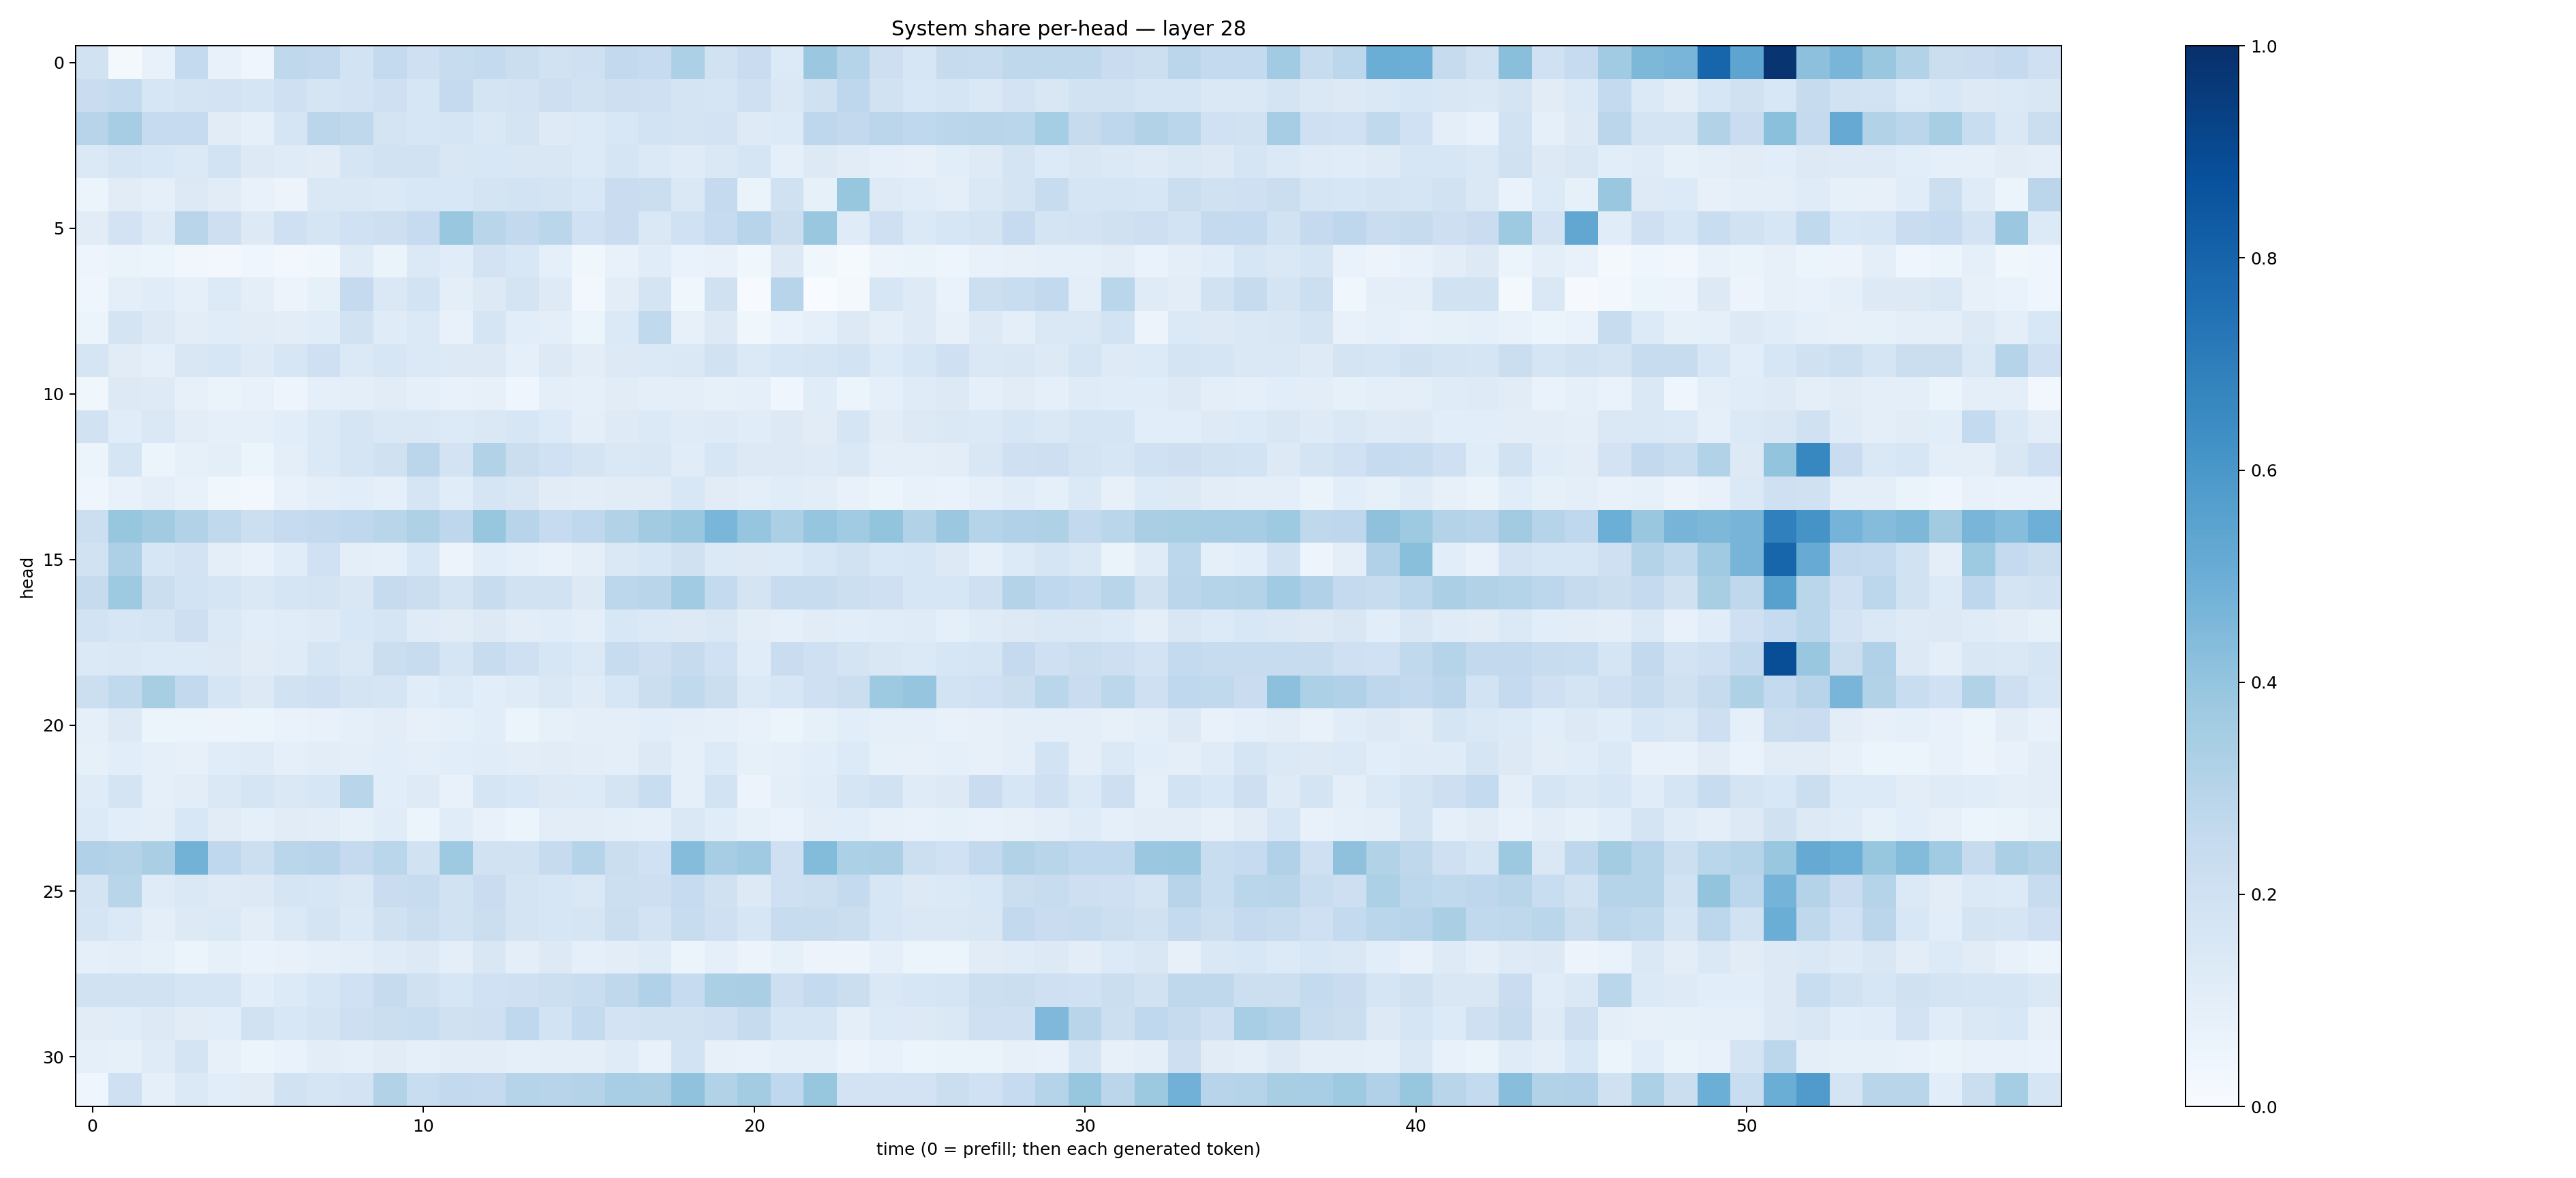

The table this chart was drawn from, first rows:
0.1952067, 0.019200675, 0.07326922, 0.25582454, 0.0755954, 0.044641875, 0.27331376, 0.26011923, 0.18640813, 0.25526172, 0.20688716, 0.23870666, 0.25684857, 0.22438556, 0.19265662, 0.21019612, 0.2581985, 0.24974039, 0.33007836, 0.19212158, 0.22872312, 0.13582936, 0.38186693, 0.3038014
0.2282, 0.2572, 0.1568, 0.175, 0.1802, 0.1666, 0.2059, 0.1712, 0.1805, 0.2081, 0.1603, 0.2533, 0.1782, 0.181, 0.2147, 0.1931, 0.2128, 0.2074, 0.1789, 0.17, 0.2109, 0.1445, 0.1965, 0.2763
0.2952, 0.3483, 0.2471, 0.2481, 0.1099, 0.0893, 0.1658, 0.282, 0.2701, 0.1724, 0.1587, 0.1711, 0.1466, 0.1787, 0.1221, 0.1363, 0.1555, 0.1846, 0.1735, 0.18, 0.1217, 0.1352, 0.2739, 0.2617
0.1391, 0.1665, 0.155, 0.1389, 0.1841, 0.1296, 0.1182, 0.1117, 0.1643, 0.1902, 0.1952, 0.1512, 0.1557, 0.1514, 0.1519, 0.133, 0.1688, 0.1386, 0.1208, 0.1433, 0.1671, 0.09239, 0.1314, 0.1123
0.05161, 0.113, 0.08847, 0.1291, 0.1131, 0.07036, 0.05652, 0.142, 0.1467, 0.1403, 0.1539, 0.1556, 0.1759, 0.1869, 0.1762, 0.1533, 0.2301, 0.2218, 0.1468, 0.2508, 0.06537, 0.1959, 0.08297, 0.391
0.1128, 0.1831, 0.1239, 0.2926, 0.2124, 0.1283, 0.2098, 0.1688, 0.2019, 0.2141, 0.2497, 0.3883, 0.2924, 0.258, 0.2856, 0.1993, 0.2287, 0.1469, 0.2009, 0.2476, 0.2931, 0.2188, 0.3891, 0.1206
0.04935, 0.06273, 0.06102, 0.03299, 0.02417, 0.04629, 0.02999, 0.03681, 0.1194, 0.06253, 0.1377, 0.1148, 0.1821, 0.1559, 0.08611, 0.03569, 0.07438, 0.1158, 0.06792, 0.07567, 0.03792, 0.1262, 0.03517, 0.01517
0.04063, 0.09732, 0.1167, 0.0875, 0.1337, 0.09776, 0.05563, 0.08242, 0.2534, 0.1428, 0.186, 0.09802, 0.1308, 0.173, 0.1244, 0.02472, 0.1029, 0.1761, 0.03744, 0.196, 0.005739, 0.2966, 0.003513, 0.02162
0.06041, 0.1794, 0.1324, 0.1021, 0.1154, 0.1128, 0.105, 0.1154, 0.1922, 0.1173, 0.1391, 0.07565, 0.1686, 0.106, 0.09808, 0.05127, 0.1369, 0.2645, 0.07837, 0.1322, 0.03841, 0.069, 0.09238, 0.1285
0.1669, 0.1112, 0.09056, 0.1485, 0.1611, 0.1234, 0.1612, 0.2074, 0.1373, 0.1605, 0.1371, 0.1293, 0.1315, 0.08825, 0.1299, 0.1038, 0.1289, 0.1396, 0.146, 0.1882, 0.1372, 0.1605, 0.1688, 0.1855
0.03696, 0.1322, 0.1219, 0.08035, 0.06579, 0.07408, 0.05039, 0.08927, 0.1014, 0.1113, 0.09122, 0.07514, 0.07928, 0.04008, 0.101, 0.0879, 0.1103, 0.1011, 0.09778, 0.084, 0.08628, 0.04181, 0.1167, 0.05261
0.1906, 0.1137, 0.1452, 0.1043, 0.09221, 0.08804, 0.1091, 0.1381, 0.1648, 0.147, 0.1462, 0.1356, 0.1425, 0.1596, 0.1347, 0.09582, 0.1237, 0.139, 0.1197, 0.1213, 0.1151, 0.1312, 0.1123, 0.1675
0.0608, 0.171, 0.05363, 0.085, 0.09508, 0.06131, 0.1008, 0.1382, 0.1708, 0.1964, 0.2825, 0.183, 0.3116, 0.2245, 0.2016, 0.1742, 0.1478, 0.1503, 0.1137, 0.1585, 0.1269, 0.1268, 0.1216, 0.1421
0.0449, 0.07734, 0.09833, 0.0725, 0.03693, 0.0311, 0.07662, 0.09872, 0.1067, 0.09186, 0.1717, 0.1168, 0.1697, 0.1522, 0.1117, 0.1054, 0.1101, 0.1114, 0.1533, 0.1132, 0.09416, 0.1133, 0.102, 0.07305
0.2162, 0.391, 0.3594, 0.3144, 0.2623, 0.2162, 0.249, 0.2613, 0.2675, 0.2894, 0.3223, 0.2749, 0.3938, 0.2957, 0.2471, 0.2676, 0.3136, 0.3607, 0.386, 0.4626, 0.3983, 0.3322, 0.3966, 0.3659
0.1946, 0.3262, 0.159, 0.1809, 0.09904, 0.0766, 0.115, 0.1999, 0.09642, 0.08746, 0.1556, 0.05612, 0.1089, 0.09073, 0.07202, 0.0974, 0.1416, 0.1568, 0.1989, 0.139, 0.1262, 0.135, 0.1619, 0.1886
0.2455, 0.3714, 0.2241, 0.1875, 0.1665, 0.1463, 0.1683, 0.1785, 0.1514, 0.2451, 0.2255, 0.1735, 0.2374, 0.1949, 0.1915, 0.1308, 0.2793, 0.2912, 0.3642, 0.2561, 0.175, 0.2375, 0.242, 0.2176
0.1836, 0.1632, 0.1663, 0.2142, 0.1373, 0.1062, 0.1164, 0.1249, 0.1556, 0.1666, 0.1184, 0.1116, 0.1308, 0.1023, 0.1169, 0.09529, 0.1547, 0.1405, 0.1324, 0.1484, 0.1038, 0.08837, 0.1131, 0.1061
0.1391, 0.1473, 0.1329, 0.1333, 0.1265, 0.1094, 0.1203, 0.1647, 0.1469, 0.2232, 0.2383, 0.1709, 0.2372, 0.2062, 0.1607, 0.1375, 0.2384, 0.2134, 0.2433, 0.2018, 0.1139, 0.2292, 0.2081, 0.179
0.2183, 0.2655, 0.341, 0.2616, 0.1673, 0.1256, 0.1912, 0.208, 0.1739, 0.1656, 0.1135, 0.1362, 0.1086, 0.1203, 0.1417, 0.1183, 0.1605, 0.2212, 0.262, 0.2211, 0.1369, 0.1578, 0.2043, 0.2254
0.0923, 0.1274, 0.05424, 0.05947, 0.0583, 0.06236, 0.06888, 0.07503, 0.08791, 0.1041, 0.07894, 0.09032, 0.1083, 0.06086, 0.08492, 0.09598, 0.09612, 0.1066, 0.1, 0.08786, 0.07532, 0.06187, 0.08236, 0.1077
0.0829, 0.1089, 0.08853, 0.07861, 0.1141, 0.118, 0.09001, 0.1046, 0.1008, 0.1075, 0.09837, 0.1057, 0.1141, 0.1031, 0.1122, 0.1052, 0.09453, 0.1287, 0.08602, 0.1338, 0.08571, 0.08992, 0.1077, 0.1353
0.1181, 0.1758, 0.0916, 0.1047, 0.1431, 0.1704, 0.1478, 0.1598, 0.2891, 0.1067, 0.1233, 0.07596, 0.1673, 0.154, 0.1304, 0.1363, 0.1748, 0.2343, 0.08692, 0.184, 0.05489, 0.09646, 0.1154, 0.1664
0.133, 0.1089, 0.09941, 0.1534, 0.1116, 0.09363, 0.1107, 0.104, 0.08268, 0.1169, 0.0622, 0.1154, 0.07101, 0.05391, 0.1043, 0.1045, 0.09607, 0.08765, 0.1446, 0.1165, 0.08486, 0.06898, 0.1033, 0.1078
0.318, 0.3084, 0.3365, 0.4791, 0.2659, 0.2181, 0.2867, 0.2933, 0.252, 0.286, 0.188, 0.3734, 0.1931, 0.1952, 0.2424, 0.2978, 0.2206, 0.203, 0.4362, 0.3485, 0.3703, 0.2105, 0.4379, 0.3299
0.1782, 0.2906, 0.1191, 0.1434, 0.1246, 0.1287, 0.1664, 0.1624, 0.1432, 0.2266, 0.2359, 0.1915, 0.2286, 0.175, 0.1633, 0.1438, 0.215, 0.2128, 0.2478, 0.198, 0.1325, 0.2041, 0.2165, 0.2552
0.1689, 0.1391, 0.0989, 0.1256, 0.1375, 0.105, 0.1401, 0.1736, 0.1367, 0.199, 0.2259, 0.1946, 0.2231, 0.1794, 0.1593, 0.1673, 0.2198, 0.1829, 0.2414, 0.2084, 0.1603, 0.2376, 0.2363, 0.2191
0.08939, 0.09641, 0.08444, 0.06041, 0.08499, 0.06991, 0.0705, 0.09123, 0.09848, 0.1193, 0.1307, 0.09802, 0.1503, 0.09674, 0.1304, 0.08663, 0.1035, 0.1199, 0.05226, 0.09112, 0.05502, 0.08554, 0.05703, 0.05599
0.1878, 0.1934, 0.1906, 0.1685, 0.1683, 0.1067, 0.1361, 0.1568, 0.2019, 0.2443, 0.1972, 0.162, 0.2014, 0.2103, 0.2152, 0.233, 0.2734, 0.3174, 0.2481, 0.3356, 0.3388, 0.2123, 0.2572, 0.2189
0.112, 0.1138, 0.132, 0.1095, 0.108, 0.1942, 0.1554, 0.1754, 0.2144, 0.2189, 0.2334, 0.1988, 0.2038, 0.2689, 0.184, 0.2557, 0.1832, 0.188, 0.1902, 0.2086, 0.2429, 0.1643, 0.1668, 0.099
0.08813, 0.08385, 0.1185, 0.1785, 0.0787, 0.06225, 0.06672, 0.1017, 0.09193, 0.1126, 0.08927, 0.1039, 0.1052, 0.09104, 0.1014, 0.09786, 0.1204, 0.07699, 0.1851, 0.08043, 0.07447, 0.08931, 0.09261, 0.0572
0.04615, 0.2096, 0.09115, 0.1383, 0.107, 0.113, 0.1878, 0.1682, 0.18, 0.3109, 0.2337, 0.2602, 0.2528, 0.2999, 0.293, 0.3062, 0.3448, 0.3382, 0.4102, 0.3111, 0.3585, 0.2659, 0.3906, 0.1829
